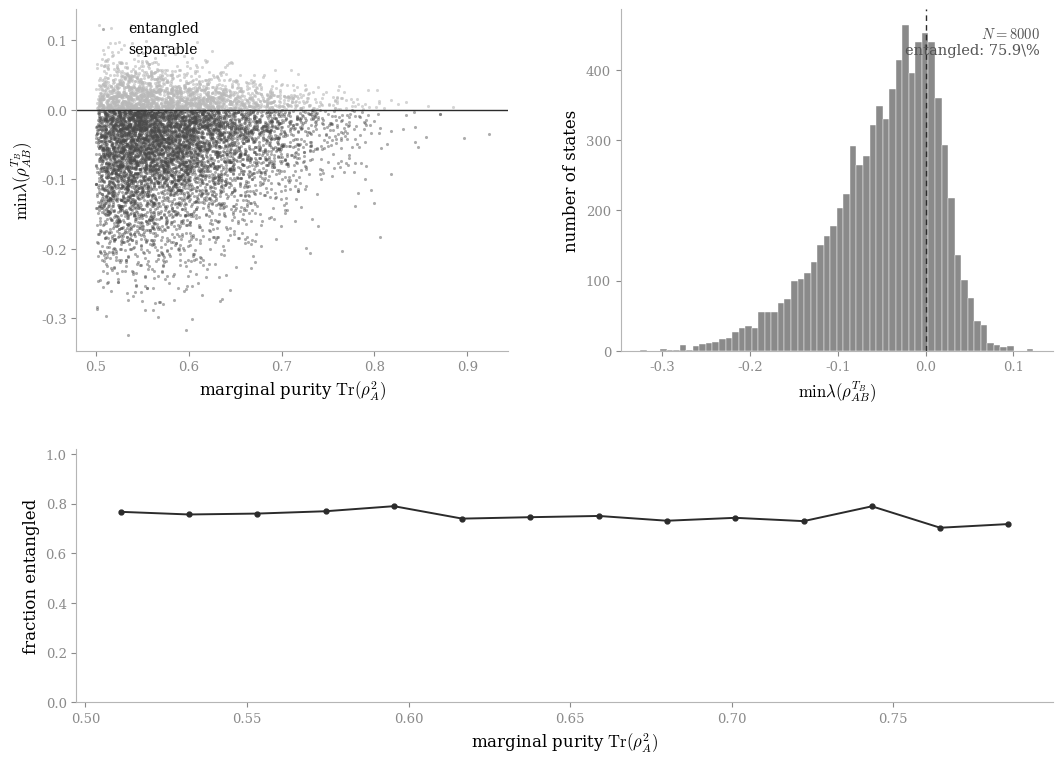

Recreate this plot in Python. (Note: this script raises an exception after producing the figure.)
"""
Two-qubit PPT Monte Carlo, real simulation replacing a fabricated
panel. Samples 8000 density matrices from the Hilbert-Schmidt (Ginibre)
ensemble, computes the PPT witness min eigenvalue of the partial
transpose and the marginal purity Tr(rho_A^2), and renders the three
panels the caption describes. Asserts from the data: (1) witness
computation sane on known states; (2) entangled and separable points
coexist at the same marginal purity; (3) no marginal-purity bin is
fully separable. Seeded for reproducibility.
"""
import numpy as np
import matplotlib
matplotlib.use("Agg")
import matplotlib.pyplot as plt

plt.rcParams.update({
    "mathtext.fontset": "cm",
    "font.family": "serif",
    "font.serif": ["DejaVu Serif"],
})
DARK = "#2b2b2b"
rng = np.random.default_rng(20260704)

N = 8000

def ginibre_state(d=4):
    G = rng.normal(size=(d, d)) + 1j * rng.normal(size=(d, d))
    rho = G @ G.conj().T
    return rho / np.trace(rho).real

def partial_transpose_B(rho):
    r = rho.reshape(2, 2, 2, 2)          # (a, b, a', b')
    return r.transpose(0, 3, 2, 1).reshape(4, 4)

def marginal_A(rho):
    r = rho.reshape(2, 2, 2, 2)
    return np.einsum('abcb->ac', r)

# ---- sanity assertions on known states ----
bell = np.zeros((4, 4), dtype=complex)
v = np.array([1, 0, 0, 1]) / np.sqrt(2)
bell = np.outer(v, v.conj())
assert np.linalg.eigvalsh(partial_transpose_B(bell)).min() < -0.49
prod = np.diag([1.0, 0, 0, 0]).astype(complex)
assert np.linalg.eigvalsh(partial_transpose_B(prod)).min() > -1e-12
print("sanity: Bell negative, product non-negative")

# ---- Monte Carlo ----
wit = np.empty(N)
pur = np.empty(N)
for i in range(N):
    rho = ginibre_state()
    wit[i] = np.linalg.eigvalsh(partial_transpose_B(rho)).min()
    rA = marginal_A(rho)
    pur[i] = np.trace(rA @ rA).real

ent = wit < 0.0
print(f"entangled fraction (HS ensemble): {ent.mean():.3f}")

# ---- caption claim assertions ----
# coexistence at the same marginal purity
lo, hi = np.quantile(pur, [0.05, 0.95])
mask = (pur > lo) & (pur < hi)
assert ent[mask].any() and (~ent[mask]).any(), "no coexistence"
# no purity bin fully separable (bins with enough samples)
bins = np.linspace(pur.min(), pur.max(), 21)
idx = np.digitize(pur, bins)
fracs, centers = [], []
for b in range(1, len(bins)):
    sel = idx == b
    if sel.sum() >= 30:
        fracs.append(ent[sel].mean())
        centers.append(0.5 * (bins[b-1] + bins[b]))
fracs = np.array(fracs); centers = np.array(centers)
assert (fracs > 0).all(), "a purity bin recovered separability"
print(f"assertions passed: coexistence and min bin fraction "
      f"{fracs.min():.3f}")

# ---- draw ----
fig = plt.figure(figsize=(12.6, 9.0), dpi=200)
gs = fig.add_gridspec(2, 2, height_ratios=[1.35, 1.0], hspace=0.33,
                      wspace=0.26)

axs = fig.add_subplot(gs[0, 0])
axs.scatter(pur[ent], wit[ent], s=5, color="#4a4a4a", alpha=0.45,
            linewidths=0, label="entangled")
axs.scatter(pur[~ent], wit[~ent], s=5, color="#b9b9b9", alpha=0.6,
            linewidths=0, label="separable")
axs.axhline(0.0, color=DARK, lw=1.0)
axs.set_xlabel(r"marginal purity $\mathrm{Tr}(\rho_A^2)$", fontsize=12)
axs.set_ylabel(r"$\min\lambda(\rho_{AB}^{T_B})$", fontsize=12)
axs.legend(frameon=False, fontsize=10, loc="upper left")

axh = fig.add_subplot(gs[0, 1])
axh.hist(wit, bins=60, color="#8a8a8a", edgecolor="white", lw=0.3)
axh.axvline(0.0, color=DARK, lw=1.0, linestyle=(0, (4, 3)))
axh.set_xlabel(r"$\min\lambda(\rho_{AB}^{T_B})$", fontsize=12)
axh.set_ylabel("number of states", fontsize=12)
axh.text(0.97, 0.95, f"$N={N}$\nentangled: {100*ent.mean():.1f}\\%",
         transform=axh.transAxes, ha="right", va="top", fontsize=10.5,
         color="#555555")

axf = fig.add_subplot(gs[1, :])
axf.plot(centers, fracs, color=DARK, lw=1.4, marker="o", ms=3.5)
axf.set_ylim(0, 1.02)
axf.set_xlabel(r"marginal purity $\mathrm{Tr}(\rho_A^2)$", fontsize=12)
axf.set_ylabel("fraction entangled", fontsize=12)

for ax in (axs, axh, axf):
    ax.tick_params(colors="#8a8a8a", labelsize=9.5)
    for s in ("top", "right"):
        ax.spines[s].set_visible(False)
    for s in ("left", "bottom"):
        ax.spines[s].set_color("#b5b5b5")

fig.savefig("../figures/fig_toy_twoqubit_ppt_simulation_panel.png",
            bbox_inches="tight", facecolor="white", pad_inches=0.12)
print("saved")
